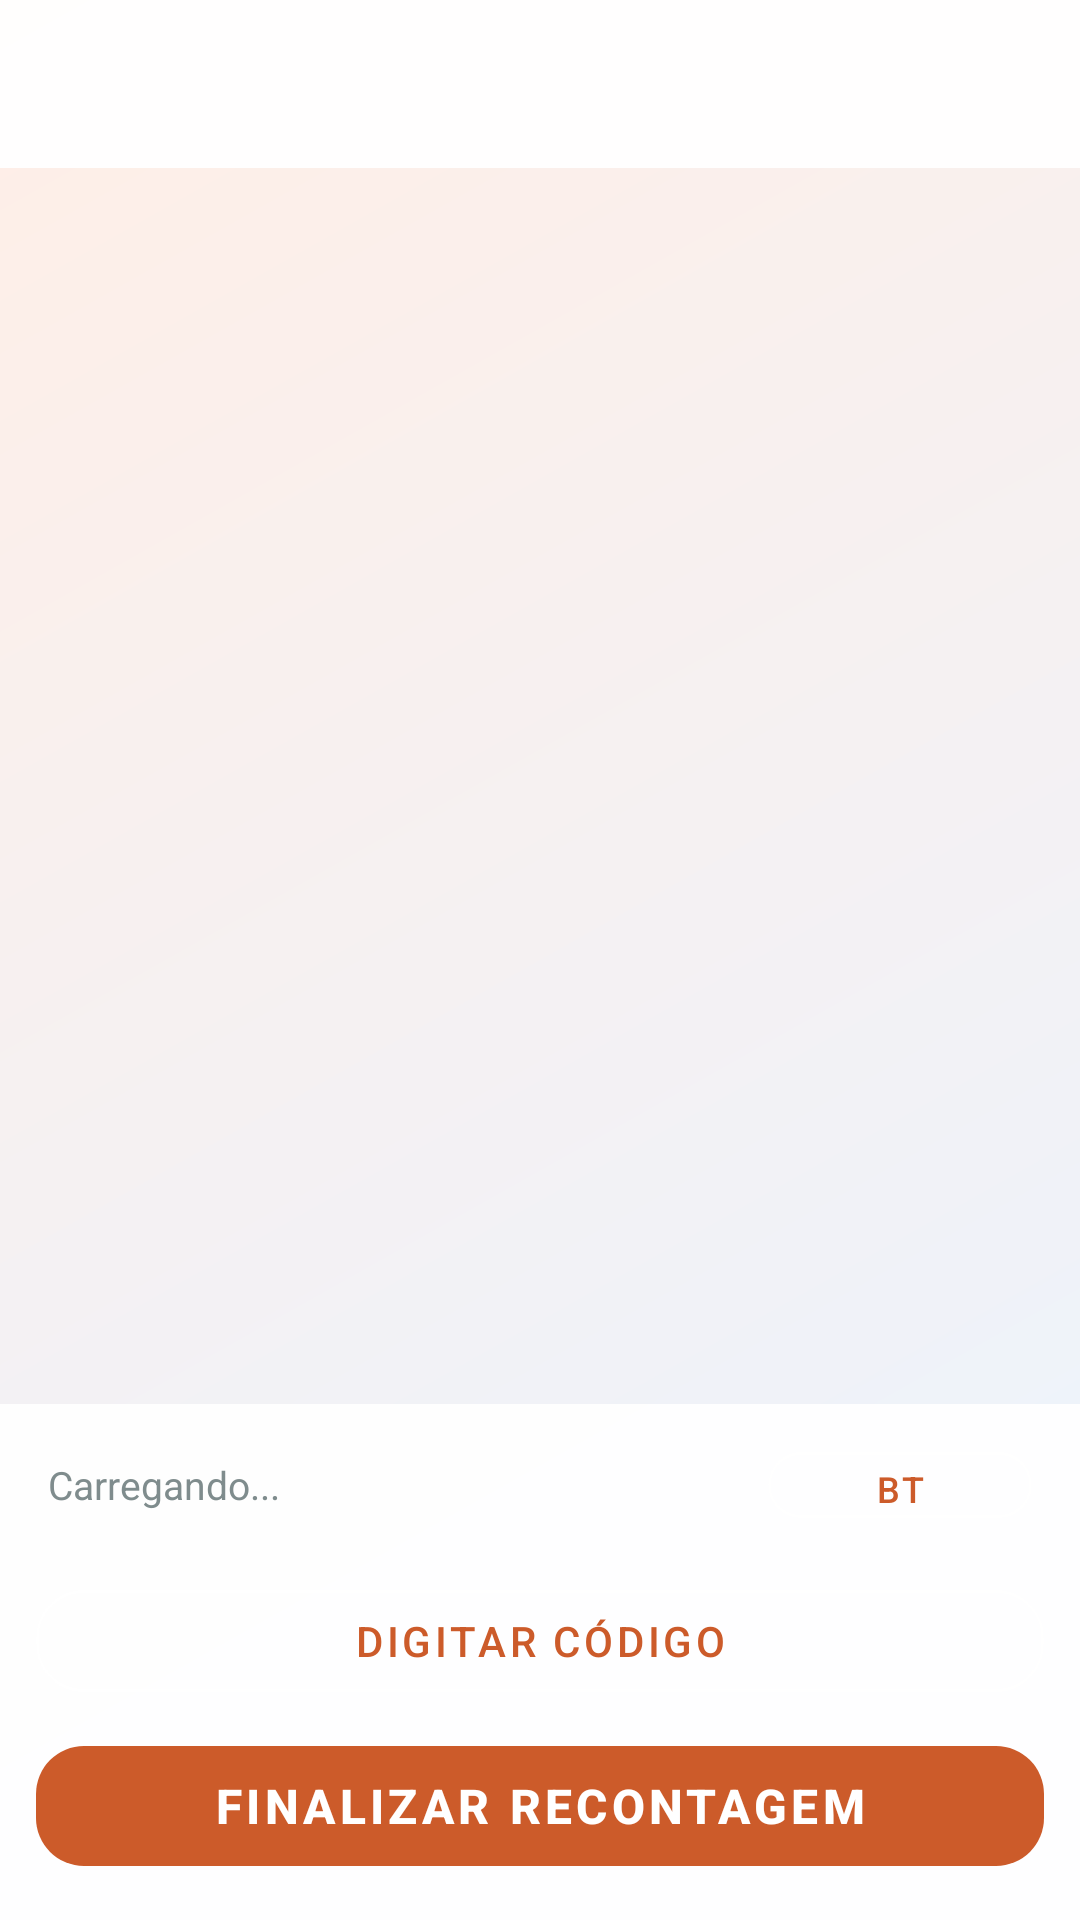

This screen was rendered from an Android layout file. Write that file and the resources it references.
<!-- AndroidManifest.xml: application theme Theme.Inventario.NoBar -->
<!-- res/layout/activity_recontagem.xml -->
<?xml version="1.0" encoding="utf-8"?>
<LinearLayout xmlns:android="http://schemas.android.com/apk/res/android"
    xmlns:app="http://schemas.android.com/apk/res-auto"
    android:layout_width="match_parent"
    android:layout_height="match_parent"
    android:orientation="vertical"
    android:background="@drawable/bg_gradient"
    android:fitsSystemWindows="true">

    <androidx.appcompat.widget.Toolbar
        android:id="@+id/toolbar"
        android:layout_width="match_parent"
        android:layout_height="wrap_content"
        android:minHeight="?attr/actionBarSize"
        android:background="@color/glassToolbarFill"
        android:elevation="0dp"
        android:theme="@style/Theme.Inventario.ToolbarOverlay"
        app:popupTheme="@style/ThemeOverlay.AppCompat.Light" />

    
    <FrameLayout
        android:id="@+id/cameraContainer"
        android:layout_width="match_parent"
        android:layout_height="200dp"
        android:background="#000000"
        android:visibility="gone">

        <androidx.camera.view.PreviewView
            android:id="@+id/previewView"
            android:layout_width="match_parent"
            android:layout_height="match_parent" />

        <View
            android:layout_width="match_parent"
            android:layout_height="match_parent"
            android:background="#33000000" />

        <ImageButton
            android:id="@+id/btnFlash"
            android:layout_width="36dp"
            android:layout_height="36dp"
            android:layout_gravity="top|end"
            android:layout_margin="8dp"
            android:background="#66000000"
            android:src="@drawable/ic_flash_on"
            android:padding="6dp"
            android:contentDescription="Flash"
            android:visibility="gone" />

        <View
            android:id="@+id/scanFrame"
            android:layout_width="240dp"
            android:layout_height="130dp"
            android:layout_gravity="center"
            android:background="@drawable/scan_frame_border" />

        <View
            android:layout_width="240dp"
            android:layout_height="2dp"
            android:layout_gravity="center"
            android:background="@color/atomicOrange"
            android:alpha="0.9" />

    </FrameLayout>

    
    <LinearLayout
        android:id="@+id/lastScanPanel"
        android:layout_width="match_parent"
        android:layout_height="wrap_content"
        android:orientation="horizontal"
        android:background="@color/glassToolbarFill"
        android:paddingHorizontal="16dp"
        android:paddingVertical="10dp"
        android:gravity="center_vertical"
        android:visibility="gone">

        <TextView
            android:layout_width="20dp"
            android:layout_height="wrap_content"
            android:text="✓"
            android:textColor="#FF4CAF50"
            android:textSize="18sp"
            android:textStyle="bold"
            android:layout_marginEnd="10dp" />

        <LinearLayout
            android:layout_width="0dp"
            android:layout_height="wrap_content"
            android:layout_weight="1"
            android:orientation="vertical">

            <TextView
                android:id="@+id/tvLastScanNome"
                android:layout_width="match_parent"
                android:layout_height="wrap_content"
                android:textColor="@color/colorPrimaryText"
                android:textSize="14sp"
                android:textStyle="bold"
                android:ellipsize="end"
                android:maxLines="1" />

            <TextView
                android:id="@+id/tvLastScanInfo"
                android:layout_width="match_parent"
                android:layout_height="wrap_content"
                android:textColor="@color/textSecondary"
                android:textSize="12sp" />

        </LinearLayout>

    </LinearLayout>

    
    <androidx.recyclerview.widget.RecyclerView
        android:id="@+id/recycler"
        android:layout_width="match_parent"
        android:layout_height="0dp"
        android:layout_weight="1"
        android:paddingTop="4dp"
        android:paddingBottom="4dp"
        android:clipToPadding="false" />

    
    <LinearLayout
        android:layout_width="match_parent"
        android:layout_height="wrap_content"
        android:orientation="vertical"
        android:background="@color/glassToolbarFill">

        
        <LinearLayout
            android:layout_width="match_parent"
            android:layout_height="wrap_content"
            android:orientation="horizontal"
            android:paddingHorizontal="16dp"
            android:paddingTop="10dp"
            android:paddingBottom="6dp"
            android:gravity="center_vertical">

            <TextView
                android:id="@+id/tvStatus"
                android:layout_width="0dp"
                android:layout_height="wrap_content"
                android:layout_weight="1"
                android:text="Carregando..."
                android:textSize="13sp"
                android:textColor="@color/textSecondary" />

            <com.google.android.material.button.MaterialButton
                android:id="@+id/btnModo"
                style="@style/Widget.MaterialComponents.Button.OutlinedButton"
                android:layout_width="wrap_content"
                android:layout_height="34dp"
                android:text="BT"
                android:textSize="12sp"
                android:elevation="0dp"
                android:stateListAnimator="@null"
                app:backgroundTint="#26FFFFFF"
                app:strokeColor="#66FFFFFF"
                app:cornerRadius="17dp" />

            <ProgressBar
                android:id="@+id/progressBar"
                style="?android:attr/progressBarStyleSmall"
                android:layout_width="24dp"
                android:layout_height="24dp"
                android:layout_marginStart="8dp"
                android:visibility="gone" />

        </LinearLayout>

        
        <LinearLayout
            android:id="@+id/switchRow"
            android:layout_width="match_parent"
            android:layout_height="wrap_content"
            android:orientation="horizontal"
            android:paddingHorizontal="16dp"
            android:paddingVertical="4dp"
            android:gravity="center_vertical"
            android:visibility="gone">

            <TextView
                android:layout_width="0dp"
                android:layout_height="wrap_content"
                android:layout_weight="1"
                android:text="Múltiplas leituras seguidas"
                android:textColor="@color/textSecondary"
                android:textSize="13sp" />

            <com.google.android.material.switchmaterial.SwitchMaterial
                android:id="@+id/switchMultiplo"
                android:layout_width="wrap_content"
                android:layout_height="wrap_content" />

        </LinearLayout>

        
        <LinearLayout
            android:layout_width="match_parent"
            android:layout_height="wrap_content"
            android:orientation="horizontal"
            android:paddingHorizontal="12dp"
            android:paddingTop="6dp"
            android:paddingBottom="6dp">

            <com.google.android.material.button.MaterialButton
                android:id="@+id/btnEscanear"
                android:layout_width="0dp"
                android:layout_height="46dp"
                android:layout_weight="1"
                android:layout_marginEnd="6dp"
                android:text="Escanear"
                android:textSize="14sp"
                android:elevation="0dp"
                android:stateListAnimator="@null"
                app:backgroundTint="@color/colorPrimary"
                app:cornerRadius="16dp"
                android:visibility="gone" />

            <com.google.android.material.button.MaterialButton
                android:id="@+id/btnDigitarCodigo"
                style="@style/Widget.MaterialComponents.Button.OutlinedButton"
                android:layout_width="0dp"
                android:layout_height="46dp"
                android:layout_weight="1"
                android:text="Digitar código"
                android:textSize="14sp"
                android:elevation="0dp"
                android:stateListAnimator="@null"
                app:backgroundTint="#26FFFFFF"
                app:strokeColor="#66FFFFFF"
                app:cornerRadius="16dp" />

        </LinearLayout>

        
        <com.google.android.material.button.MaterialButton
            android:id="@+id/btnFinalizar"
            android:layout_width="match_parent"
            android:layout_height="52dp"
            android:layout_marginHorizontal="12dp"
            android:layout_marginBottom="12dp"
            android:text="Finalizar Recontagem"
            android:textSize="16sp"
            android:textStyle="bold"
            android:elevation="0dp"
            android:stateListAnimator="@null"
            app:backgroundTint="@color/colorPrimary"
            app:cornerRadius="16dp" />

    </LinearLayout>

</LinearLayout>
<!-- resources referenced by this layout -->
<resources>
  <color name="atomicOrange">#FF5C23</color>
  <color name="colorPrimary">#CC5B2A</color>
  <color name="colorPrimaryText">#2C3E50</color>
  <color name="glassToolbarFill">#F0FFFFFF</color>
  <color name="textSecondary">#7F8C8D</color>
  <!-- drawable bg_gradient (drawable) -->
  <?xml version="1.0" encoding="utf-8"?>
  <shape xmlns:android="http://schemas.android.com/apk/res/android">
      <gradient
          android:startColor="@color/gradientStart"
          android:endColor="@color/gradientEnd"
          android:angle="315"
          android:type="linear" />
  </shape>
  <!-- drawable ic_flash_on (drawable) -->
  <?xml version="1.0" encoding="utf-8"?>
  <vector xmlns:android="http://schemas.android.com/apk/res/android"
      android:width="24dp"
      android:height="24dp"
      android:viewportWidth="24"
      android:viewportHeight="24">
      <path
          android:fillColor="#FFFFFF"
          android:pathData="M11.5,1 L3,15 H9.5 L7.5,23 L21,9 H14.5 Z" />
  </vector>
  <!-- drawable scan_frame_border (drawable) -->
  <?xml version="1.0" encoding="utf-8"?>
  <shape xmlns:android="http://schemas.android.com/apk/res/android"
      android:shape="rectangle">
      <stroke
          android:width="2dp"
          android:color="#FFFFFF" />
      <corners android:radius="6dp" />
  </shape>
  <style name="Theme.Inventario.ToolbarOverlay" parent="ThemeOverlay.AppCompat.Light" />
  <style name="Theme.Inventario.NoBar" parent="Theme.MaterialComponents.DayNight.NoActionBar">
          <item name="colorPrimary">@color/colorPrimary</item>
          <item name="colorPrimaryVariant">@color/colorPrimaryDark</item>
          <item name="colorOnPrimary">#FFFFFF</item>
          <item name="colorSecondary">@color/colorAccent</item>
          <item name="colorOnSecondary">#FFFFFF</item>
          <item name="android:windowBackground">@color/screenBackground</item>
          <item name="android:statusBarColor">@color/gradientStart</item>
      </style>
  <color name="gradientStart">#FFEEE6</color>
  <color name="gradientEnd">#EAF4FF</color>
  <color name="colorPrimaryDark">#A04520</color>
  <color name="colorAccent">#FF5C23</color>
  <color name="screenBackground">#E8ECEF</color>
</resources>
